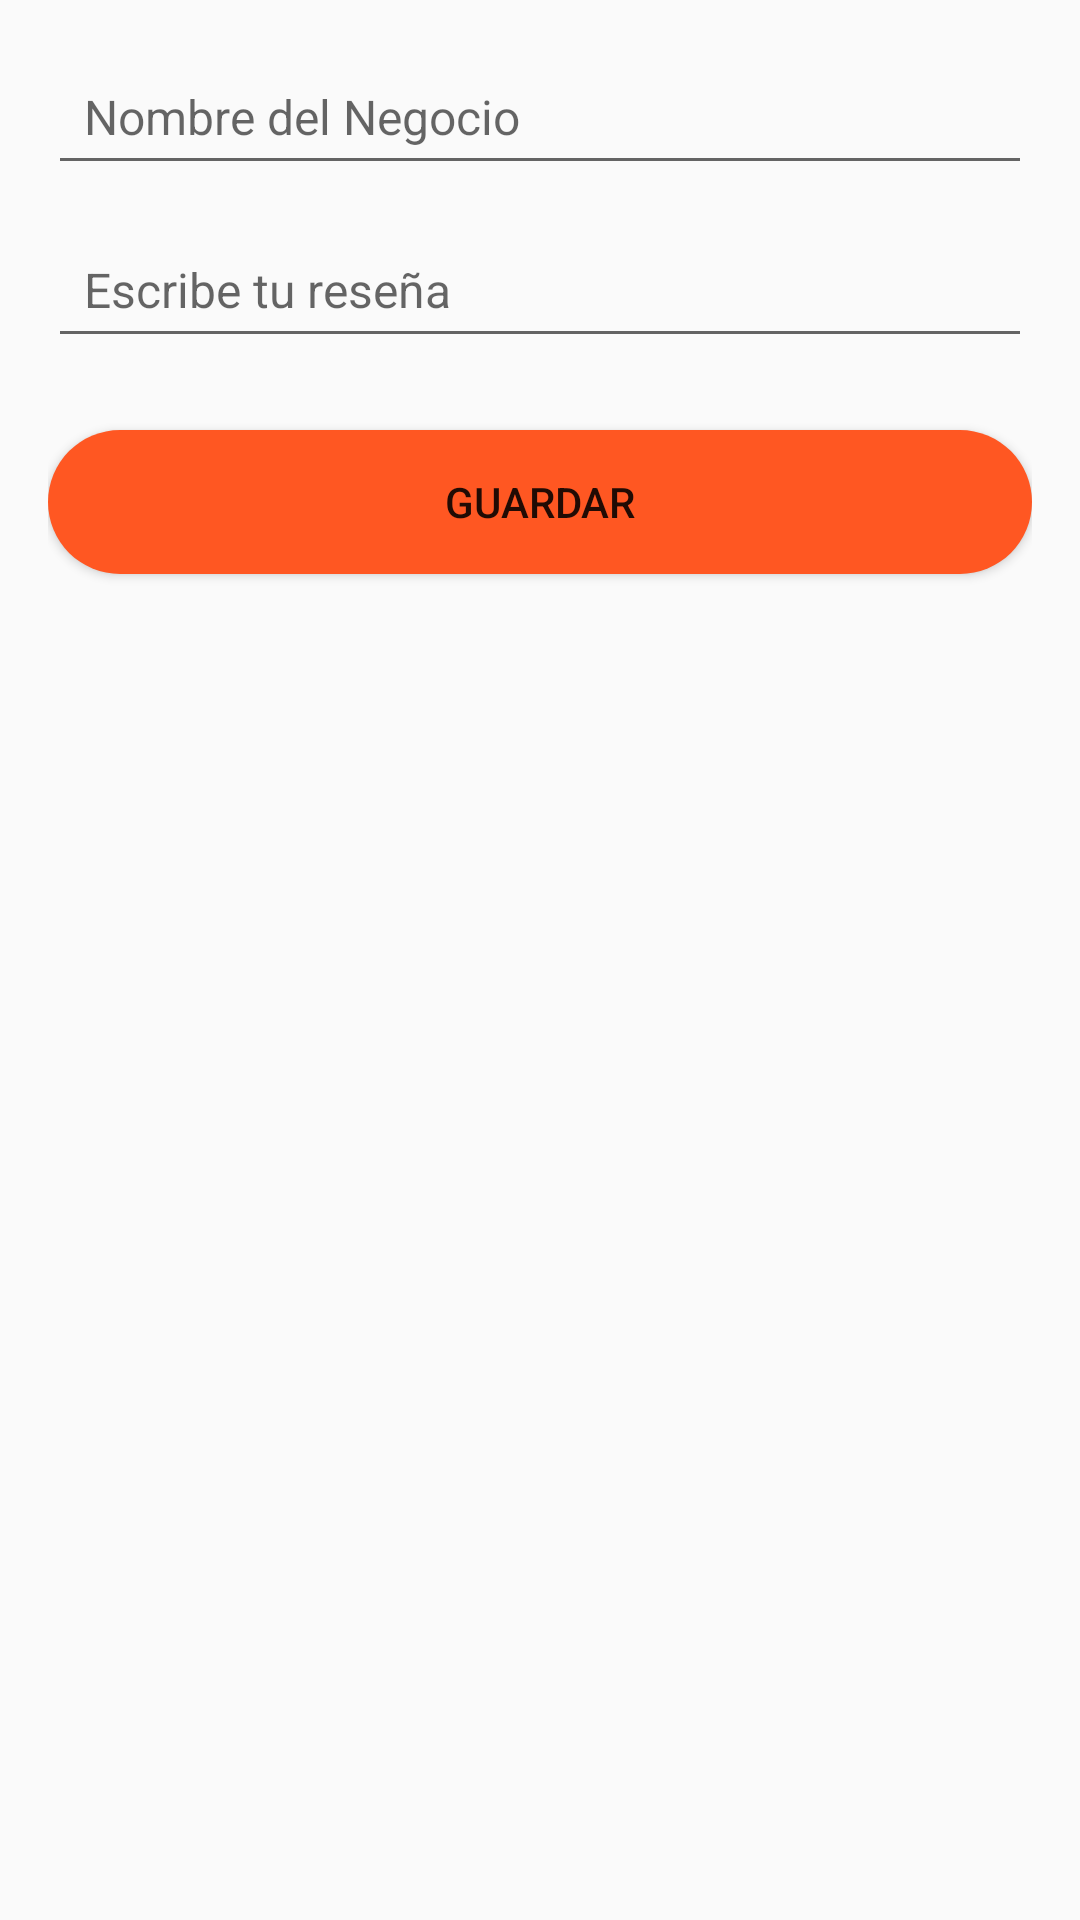

This screen was rendered from an Android layout file. Write that file and the resources it references.
<!-- AndroidManifest.xml: application theme Theme.Tzcom -->
<!-- res/layout/dialog_edit_resena.xml -->
<?xml version="1.0" encoding="utf-8"?>
<LinearLayout xmlns:android="http://schemas.android.com/apk/res/android"
    android:layout_width="match_parent"
    android:layout_height="wrap_content"
    android:orientation="vertical"
    android:padding="16dp">

    
    <EditText
        android:id="@+id/etBusinessName"
        android:layout_width="match_parent"
        android:layout_height="wrap_content"
        android:hint="Nombre del Negocio"
        android:textSize="16sp"
        android:padding="12dp"
        android:layout_marginBottom="12dp" />

    
    <EditText
        android:id="@+id/etResenaText"
        android:layout_width="match_parent"
        android:layout_height="wrap_content"
        android:hint="Escribe tu reseña"
        android:textSize="16sp"
        android:padding="12dp"
        android:layout_marginBottom="12dp"
        android:inputType="textMultiLine"/>

    
    <Button
        android:id="@+id/btnSaveResena"
        android:layout_width="match_parent"
        android:layout_height="wrap_content"
        android:background="@drawable/rounded_button"
        android:text="Guardar"
        android:layout_marginTop="12dp" />

</LinearLayout>
<!-- resources referenced by this layout -->
<resources>
  <!-- drawable rounded_button (drawable) -->
  <shape xmlns:android="http://schemas.android.com/apk/res/android">
      <solid android:color="@color/deep_orange" />
      <corners android:radius="70dp" />
  </shape>
  <style name="Theme.Tzcom" parent="Base.Theme.Tzcom" />
  <color name="deep_orange">#FF5722</color>
  <style name="Base.Theme.Tzcom" parent="Theme.AppCompat.Light.NoActionBar">
      </style>
</resources>
